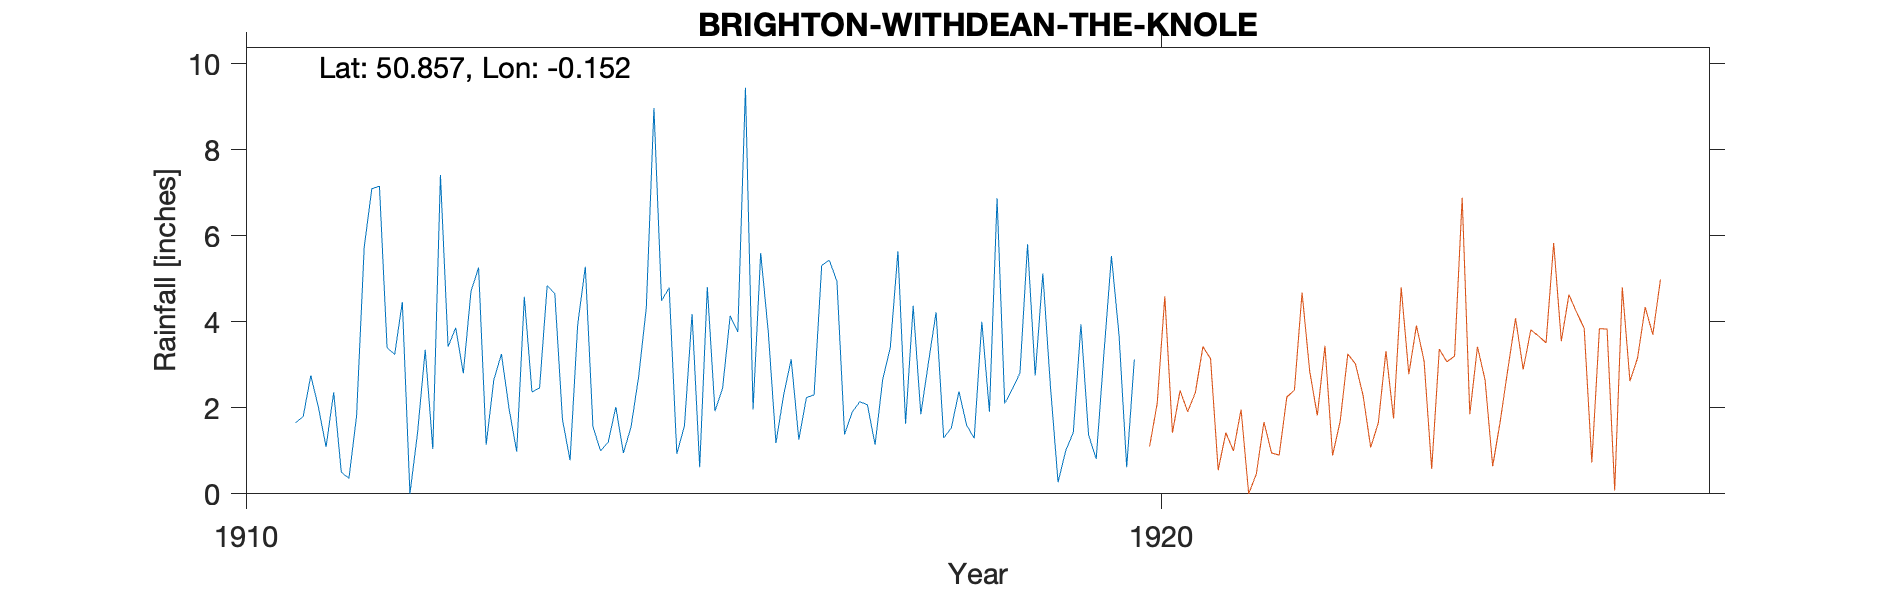

The data file committed next to this chart (first rows):
BRIGHTON-WITHDEAN-THE-KNOLE, , , , , , , , , , , , , , , , , , , , , 
Grid ref, TQ302080, Long, -0.1515, Lat, 50.86, Elevation, 100, ft, , , , , , , , , , , , , 
Station no, RR7713, , , , , , , , , , , , , , , , , , , , 
, 1910, 1911, 1912, 1913, 1914, 1915, 1916, 1917, 1918, 1919, 1920, 1921, 1922, 1923, 1924, 1925, 1926, 1927, 1928, 1929, 1930
January, , 1.65, 3.4, 5.26, 0.78, 4.49, 1.96, 1.38, 4.22, 5.8, 3.68, , , , , , , , , , 
February, , 1.8, 3.24, 1.14, 3.93, 4.79, 5.6, 1.9, 1.3, 2.75, 0.62, , , , , , , , , , 
March, , 2.75, 4.46, 2.65, 5.28, 0.93, 3.75, 2.14, 1.53, 5.12, 3.12, , , , , , , , , , 
April, , 2.01, 0, 3.25, 1.56, 1.58, 1.18, 2.07, 2.38, 2.5, , , , , , , , , , , 
May, , 1.09, 1.42, 1.98, 1, 4.18, 2.29, 1.14, 1.6, 0.27, , , , , , , , , , , 
June, , 2.36, 3.35, 0.98, 1.2, 0.62, 3.13, 2.66, 1.29, 1, , , , , , , , , , , 
July, , 0.5, 1.04, 4.58, 2.02, 4.81, 1.26, 3.4, 4, 1.43, , , , , , , , , , , 
August, , 0.36, 7.41, 2.37, 0.95, 1.92, 2.24, 5.64, 1.91, 3.94, , , , , , , , , , , 
September, , 1.81, 3.42, 2.46, 1.56, 2.45, 2.3, 1.63, 6.87, 1.37, , , , , , , , , , , 
October, , 5.73, 3.86, 4.84, 2.73, 4.14, 5.31, 4.37, 2.1, 0.81, , , , , , , , , , , 
November, , 7.09, 2.8, 4.65, 4.33, 3.76, 5.43, 1.85, 2.43, 3.23, , , , , , , , , , , 
December, , 7.15, 4.7, 1.73, 8.97, 9.44, 4.94, 3.05, 2.81, 5.53, , , , , , , , , , , 
Total, , 34.3, 39.1, 35.89, 34.31, 43.11, 39.39, 31.23, 32.44, 33.75, , , , , , , , , , , 
1920 Apr Gauge moved, , , , , , , , , , , , , , , , , , , , , 
